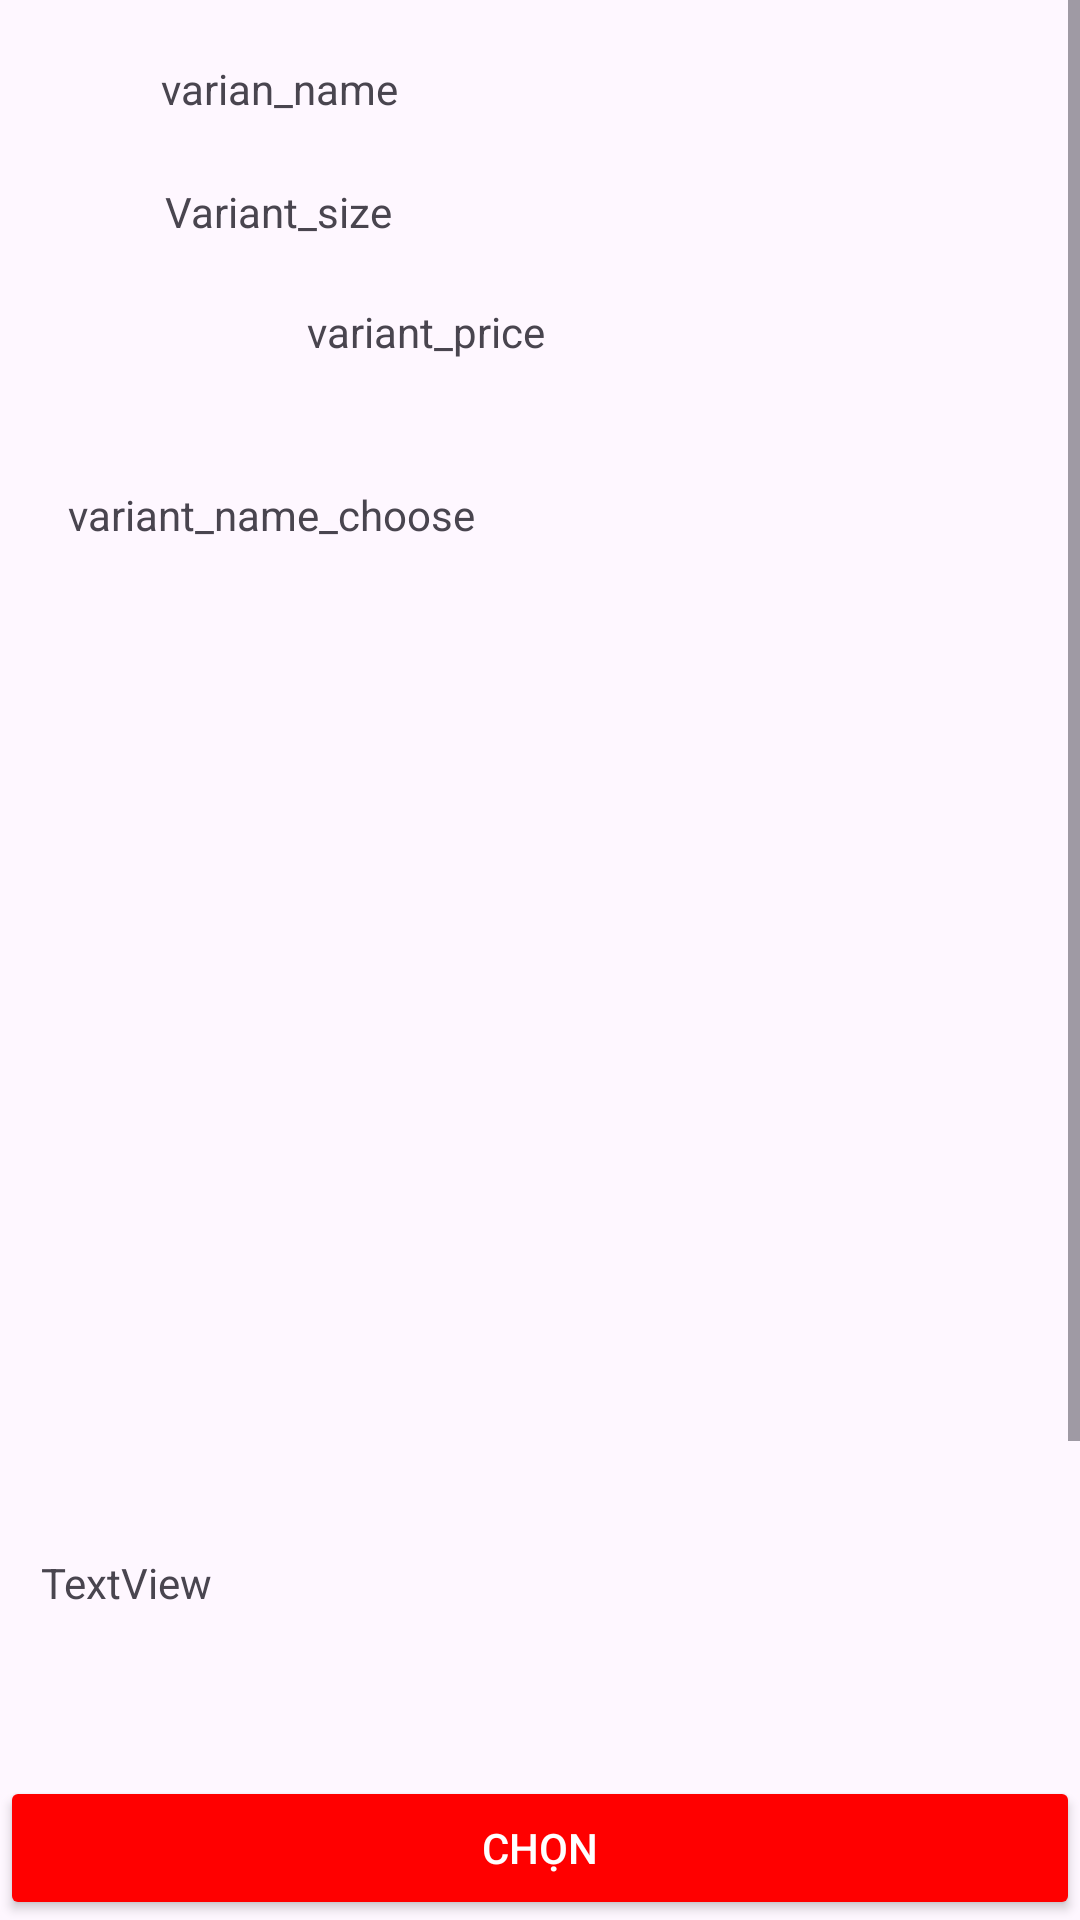

Write the Android layout XML for this screen, with the resource values it uses.
<!-- AndroidManifest.xml: application theme Theme.E_commerce_app -->
<!-- res/layout/dialog_variant.xml -->
<?xml version="1.0" encoding="utf-8"?>
<androidx.constraintlayout.widget.ConstraintLayout xmlns:android="http://schemas.android.com/apk/res/android"
                                                   xmlns:app="http://schemas.android.com/apk/res-auto"
                                                   xmlns:tools="http://schemas.android.com/tools" android:layout_width="match_parent"
                                                   android:layout_height="match_parent">

    <ScrollView android:layout_width="match_parent" android:layout_height="match_parent"
                tools:layout_editor_absoluteY="0dp" tools:layout_editor_absoluteX="0dp" android:id="@+id/scrollView2">
        <androidx.constraintlayout.widget.ConstraintLayout android:layout_width="match_parent"
                                                           android:layout_height="match_parent">
            <ImageView
                    android:layout_width="wrap_content"
                    android:layout_height="wrap_content" app:srcCompat="@drawable/aklogo" android:id="@+id/imageView2"
                    app:layout_constraintStart_toStartOf="parent"
                    app:layout_constraintEnd_toEndOf="parent" app:layout_constraintHorizontal_bias="0.085"
                    app:layout_constraintTop_toTopOf="parent" android:layout_marginTop="20dp"/>
            <TextView
                    android:text="varian_name"
                    android:layout_width="246dp"
                    android:layout_height="28dp" android:id="@+id/varian_name"
                    android:layout_marginStart="23dp" app:layout_constraintStart_toEndOf="@+id/imageView2"
                    app:layout_constraintEnd_toEndOf="parent" app:layout_constraintHorizontal_bias="0.0"
                    app:layout_constraintTop_toTopOf="parent" android:layout_marginTop="20dp"/>
            <TextView
                    android:text="Variant_size"
                    android:layout_width="245dp"
                    android:layout_height="28dp" android:id="@+id/Variant_size"
                    app:layout_constraintStart_toEndOf="@+id/imageView2" android:layout_marginStart="20dp"
                    app:layout_constraintEnd_toEndOf="parent" app:layout_constraintHorizontal_bias="0.066"
                    android:layout_marginTop="13dp" app:layout_constraintTop_toBottomOf="@+id/varian_name"/>
            <TextView
                    android:text="variant_price"
                    android:layout_width="118dp"
                    android:layout_height="23dp" android:id="@+id/variant_price"
                    app:layout_constraintTop_toBottomOf="@+id/Variant_size"
                    android:layout_marginTop="12dp" app:layout_constraintEnd_toEndOf="parent"
                    app:layout_constraintStart_toStartOf="parent" app:layout_constraintHorizontal_bias="0.423"/>
            <View
                    android:outlineAmbientShadowColor="@color/black"
                    android:layout_width="match_parent"
                    android:layout_marginEnd="5dp"
                    android:layout_height="3dp"
                    android:id="@+id/view"
                    app:layout_constraintEnd_toEndOf="parent" android:layout_marginTop="11dp"
                    app:layout_constraintTop_toBottomOf="@+id/variant_price"/>
            <TextView
                    android:text="variant_name_choose"
                    android:layout_width="176dp"
                    android:layout_height="28dp" android:id="@+id/variant_name_choose"
                    app:layout_constraintTop_toBottomOf="@+id/view"
                    android:layout_marginTop="24dp" app:layout_constraintEnd_toEndOf="parent"
                    app:layout_constraintStart_toStartOf="parent" app:layout_constraintHorizontal_bias="0.123"/>
            <androidx.recyclerview.widget.RecyclerView
                    android:layout_width="match_parent"
                    android:layout_height="300dp"
                    tools:layout_editor_absoluteX="0dp"
                    android:id="@+id/Rcv_variant_name" app:layout_constraintTop_toBottomOf="@+id/variant_name_choose"
                    android:layout_marginTop="16dp"/>
            <TextView
                    app:layout_constraintTop_toBottomOf="@id/Rcv_variant_name"
                    android:layout_marginTop="12dp"
                    android:text="TextView"
                    android:layout_width="wrap_content"
                    android:layout_height="wrap_content"
                    android:id="@+id/textView9"
                    app:layout_constraintStart_toStartOf="parent"
                    app:layout_constraintEnd_toEndOf="parent"
                    app:layout_constraintHorizontal_bias="0.045"/>
            <androidx.recyclerview.widget.RecyclerView
                    android:layout_width="match_parent"
                    android:layout_height="300dp"
                    tools:layout_editor_absoluteX="0dp"
                    android:id="@+id/Rcv_variant_size"
                    app:layout_constraintTop_toBottomOf="@+id/textView9"
                    android:layout_marginTop="16dp"/>
        </androidx.constraintlayout.widget.ConstraintLayout>
    </ScrollView>
    <Button
            android:backgroundTint="#FF0000"
            android:textColor="#FFFFFF"
            android:text="Chọn"
            android:id="@+id/CompleteChoose"
            android:layout_width="match_parent"
            android:layout_height="wrap_content" tools:layout_editor_absoluteX="10dp"
            app:layout_constraintBottom_toBottomOf="@+id/scrollView2"/>
</androidx.constraintlayout.widget.ConstraintLayout>
<!-- resources referenced by this layout -->
<resources>
  <color name="black">#FF000000</color>
  <style name="Theme.E_commerce_app" parent="Base.Theme.E_commerce_app" />
  <style name="Base.Theme.E_commerce_app" parent="Theme.Material3.DayNight.NoActionBar">
          
          
      </style>
</resources>
